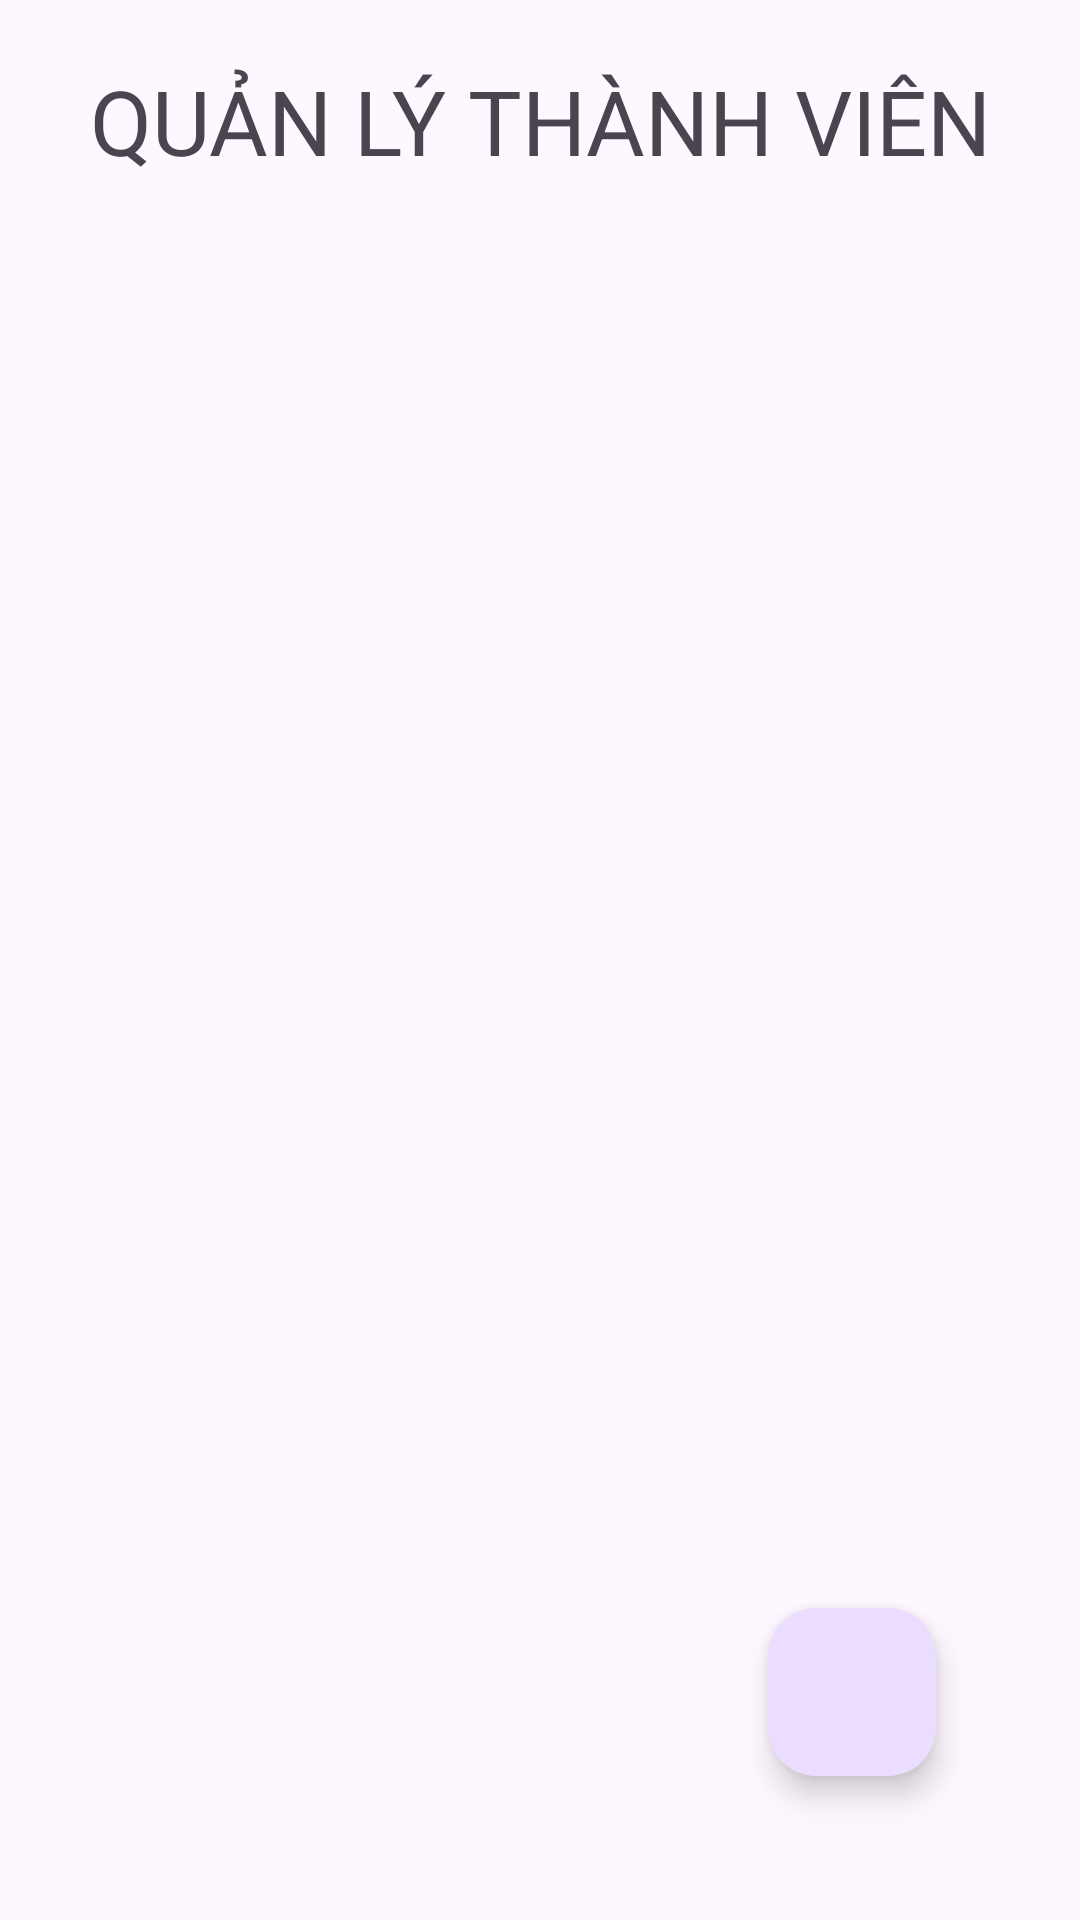

Layout XML and referenced resources for this Android screen:
<!-- AndroidManifest.xml: application theme Theme.DuAnMauVer1 -->
<!-- res/layout/fragment_quan_ly_thanh_vien.xml -->
<?xml version="1.0" encoding="utf-8"?>
<FrameLayout xmlns:android="http://schemas.android.com/apk/res/android"
    xmlns:tools="http://schemas.android.com/tools"
    android:layout_width="match_parent"
    android:layout_height="match_parent"
    android:layout_marginBottom="50dp"
    tools:context=".Fragment.QuanLyThanhVien">

    <RelativeLayout
        android:layout_width="match_parent"
        android:layout_height="match_parent"
        >
        <TextView
            android:layout_width="match_parent"
            android:layout_height="wrap_content"
            android:layout_weight="2"
            android:gravity="center"
            android:id="@+id/title"
            android:padding="20dp"
            android:text="QUẢN LÝ THÀNH VIÊN"
            android:textSize="30dp" />

        <androidx.recyclerview.widget.RecyclerView
            android:id="@+id/recycleViewThanhVien"
            android:layout_width="match_parent"
            android:layout_height="match_parent"
            android:layout_below="@+id/title"
            android:layout_marginTop="2dp"
            android:paddingHorizontal="20dp" />
        <com.google.android.material.floatingactionbutton.FloatingActionButton
            android:id="@+id/floatAddThanhVien"
            android:layout_width="wrap_content"
            android:layout_height="wrap_content"
            android:layout_alignParentRight="true"
            android:layout_alignParentBottom="true"
            android:layout_gravity="end"
            android:layout_marginRight="48dp"
            android:layout_marginBottom="48dp"
            android:src="@drawable/baseline_add_24" />
    </RelativeLayout>

</FrameLayout>
<!-- resources referenced by this layout -->
<resources>
  <style name="Theme.DuAnMauVer1" parent="Base.Theme.DuAnMauVer1" />
  <style name="Base.Theme.DuAnMauVer1" parent="Theme.Material3.DayNight.NoActionBar">
          
          
      </style>
</resources>
